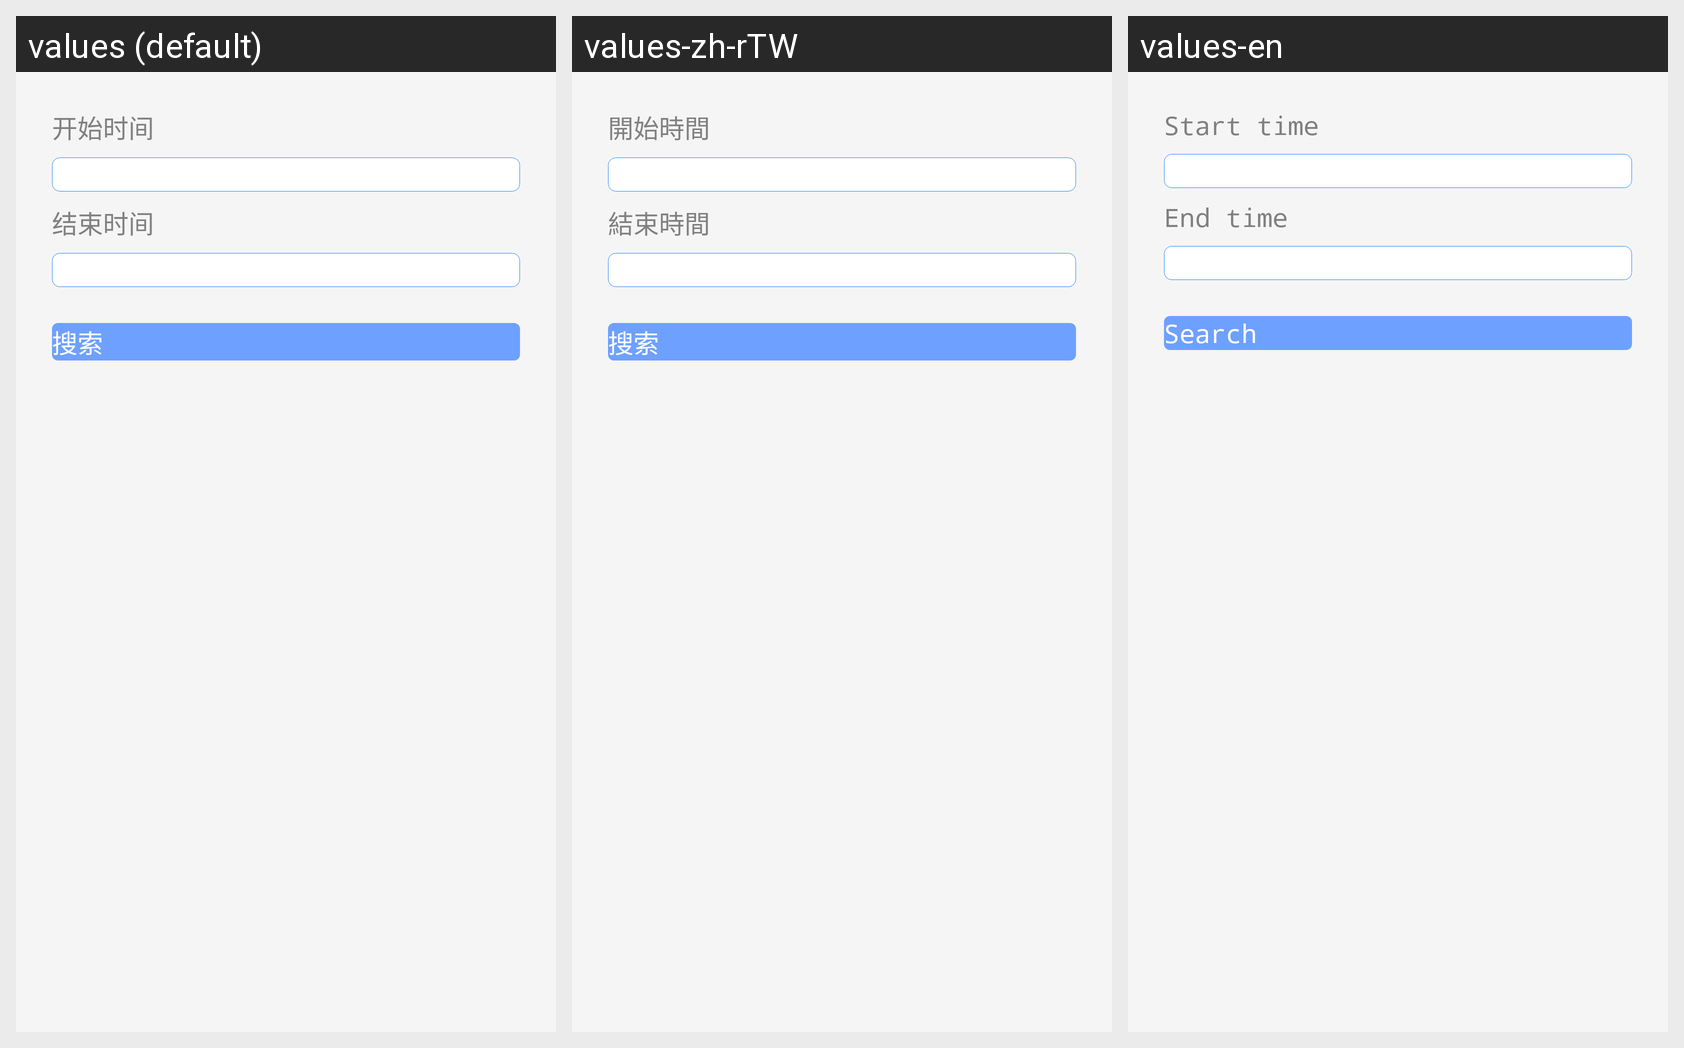

Here is an Android app screen in its default locale and in the app's own translations. Write out the translated-string differences for the strings that appear on this screen.
Android screen res/layout/activity_report.xml rendered under 3 locales, left to right: values (default), values-zh-rTW, values-en. Device: Nexus 5 (rendered at 1080×1920; each locale shown at half size, 540×960, under a caption strip naming it); theme AppTheme.
Strings drawn on this screen, with the default value and each locale's value (text and hints the layout hard-codes, and strings that could not be matched under every locale, appear in the picture but are not listed):

history_start_date
  values: 开始时间
  values-zh-rTW: 開始時間
  values-en: Start time

history_end_date
  values: 结束时间
  values-zh-rTW: 結束時間
  values-en: End time

search
  values: 搜索
  values-zh-rTW: 搜索
  values-en: Search
